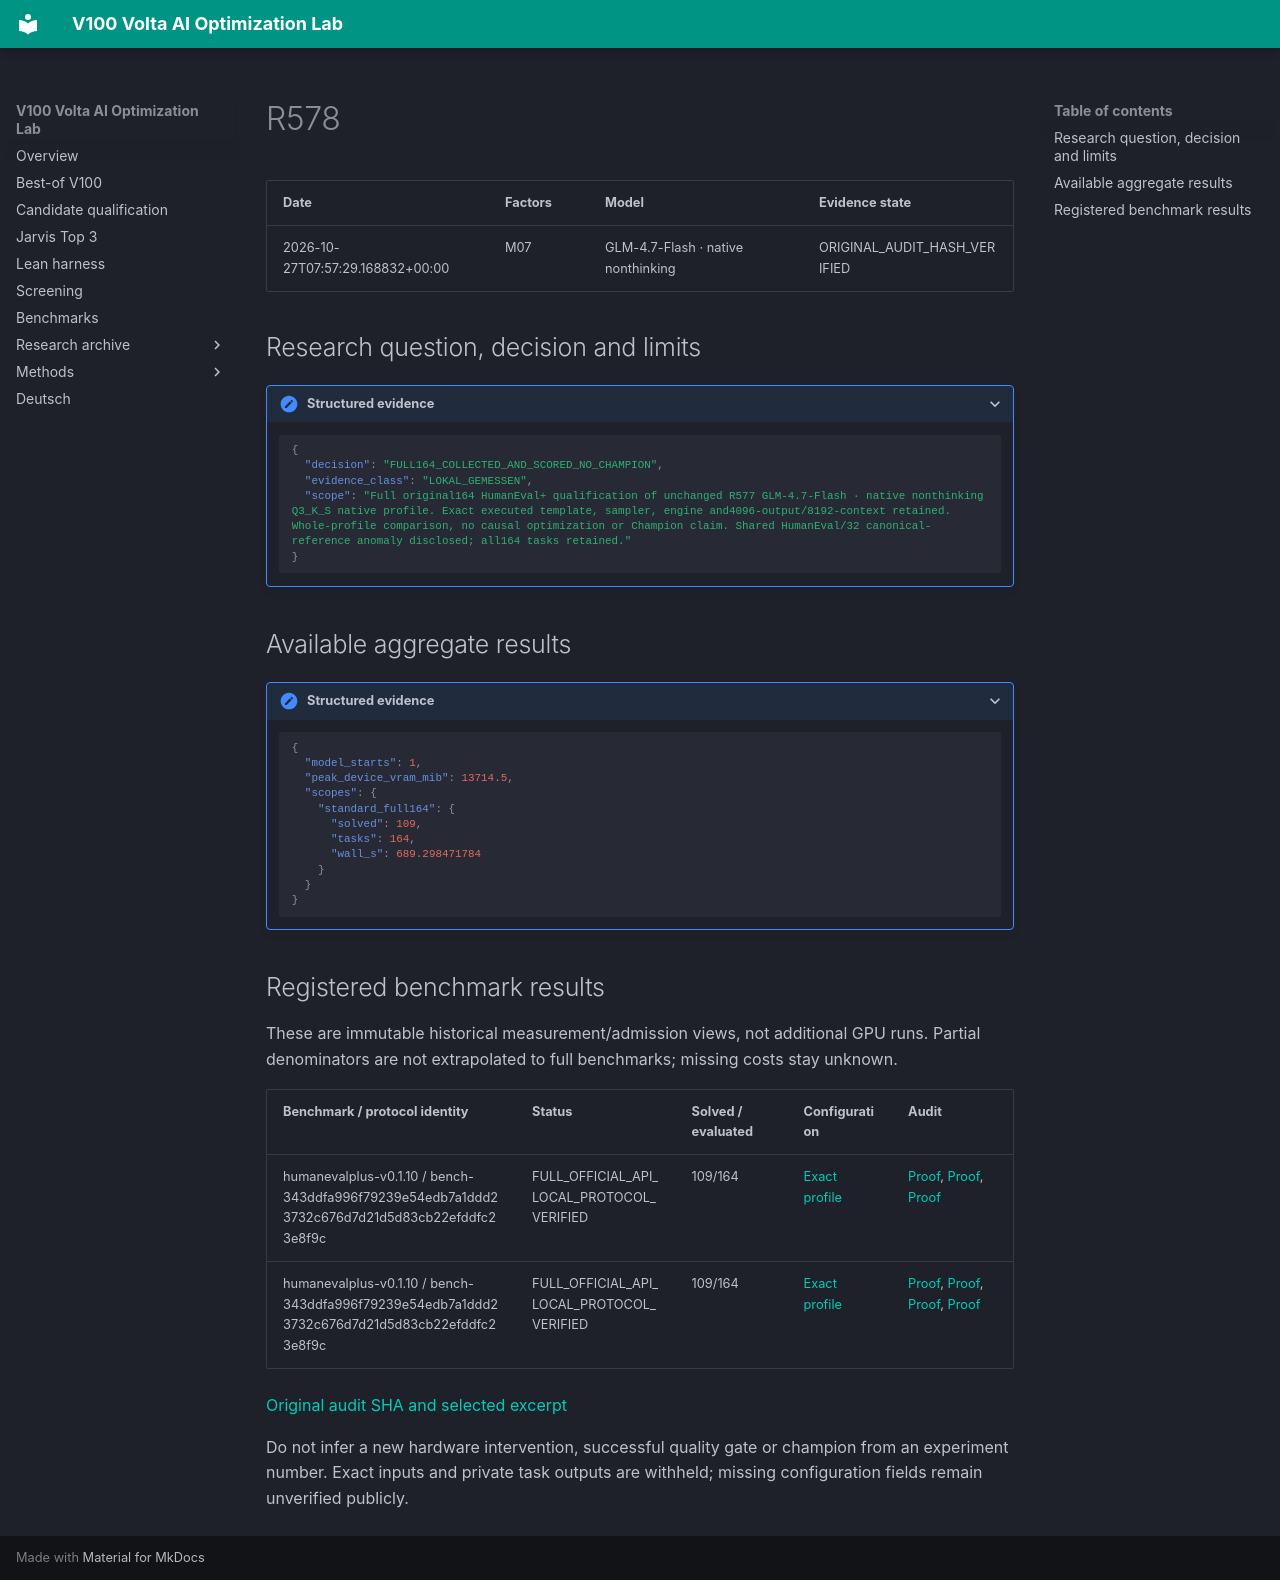

repository: Maxxxel/v100-volta-ai-optimization-lab · page: experiments/R578/index.html · generator: mkdocs

# R578

| Date | Factors | Model | Evidence state |
|---|---|---|---|
| 2026-10-27T07:57:29.168832+00:00 | M07 | GLM-4.7-Flash · native nonthinking | ORIGINAL_AUDIT_HASH_VERIFIED |


## Research question, decision and limits

<details class="lab-evidence"><summary>Structured evidence</summary>

```json
{
  "decision": "FULL164_COLLECTED_AND_SCORED_NO_CHAMPION",
  "evidence_class": "LOKAL_GEMESSEN",
  "scope": "Full original164 HumanEval+ qualification of unchanged R577 GLM-4.7-Flash · native nonthinking Q3_K_S native profile. Exact executed template, sampler, engine and4096-output/8192-context retained. Whole-profile comparison, no causal optimization or Champion claim. Shared HumanEval/32 canonical-reference anomaly disclosed; all164 tasks retained."
}
```

</details>

## Available aggregate results

<details class="lab-evidence"><summary>Structured evidence</summary>

```json
{
  "model_starts": 1,
  "peak_device_vram_mib": 13714.5,
  "scopes": {
    "standard_full164": {
      "solved": 109,
      "tasks": 164,
      "wall_s": 689.298471784
    }
  }
}
```

</details>

## Registered benchmark results

These are immutable historical measurement/admission views, not additional GPU runs. Partial denominators are not extrapolated to full benchmarks; missing costs stay unknown.

| Benchmark / protocol identity | Status | Solved / evaluated | Configuration | Audit |
|---|---|---|---|---|
| humanevalplus-v0.1.10 / bench-343ddfa996f79239e54edb7a1ddd23732c676d7d21d5d83cb22efddfc23e8f9c | FULL_OFFICIAL_API_LOCAL_PROTOCOL_VERIFIED | 109/164 | [Exact profile](../configuration-profiles/cfg-8f9efeee3717fccd85e0288d693fa88b2fed7121d5bdb6838fb06729251dbc2d.md) | [Proof](../audits/audit-d132db4b09bc108c0dc8.md), [Proof](../audits/audit-aa6df692344568099846.md), [Proof](../audits/audit-0ea5258aa5c882a75f24.md) |
| humanevalplus-v0.1.10 / bench-343ddfa996f79239e54edb7a1ddd23732c676d7d21d5d83cb22efddfc23e8f9c | FULL_OFFICIAL_API_LOCAL_PROTOCOL_VERIFIED | 109/164 | [Exact profile](../configuration-profiles/cfg-8f9efeee3717fccd85e0288d693fa88b2fed7121d5bdb6838fb06729251dbc2d.md) | [Proof](../audits/audit-d132db4b09bc108c0dc8.md), [Proof](../audits/audit-aa6df692344568099846.md), [Proof](../audits/audit-0ea5258aa5c882a75f24.md), [Proof](../audits/audit-a2a6fc44807d37267dc0.md) |


[Original audit SHA and selected excerpt](../audits/audit-d132db4b09bc108c0dc8.md)

Do not infer a new hardware intervention, successful quality gate or champion from an experiment number. Exact inputs and private task outputs are withheld; missing configuration fields remain unverified publicly.
